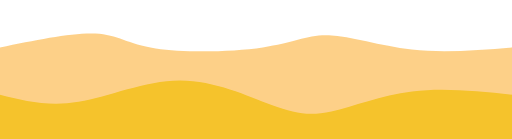
t = 0.00 s
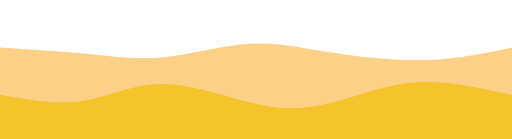
t = 0.75 s
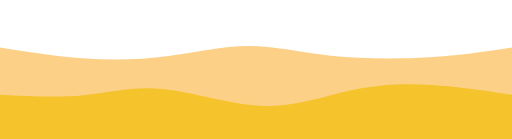
t = 1.25 s
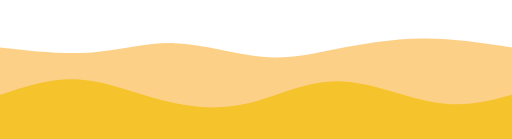
t = 2.00 s
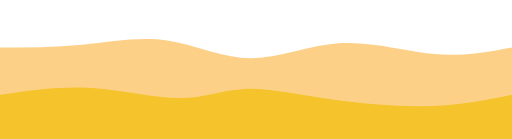
t = 2.75 s
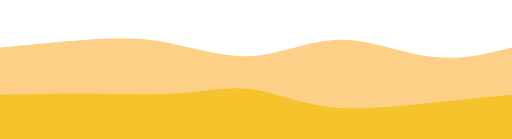
t = 3.25 s

The animated SVG that drew these frames (rendered in a browser with its animation timeline set to each time). Animation: 2 CSS @keyframes rules; one cycle of 4.00 s, repeats indefinitely.

<svg width="100%" height="100%" id="svg" viewBox="0 0 1440 390" xmlns="http://www.w3.org/2000/svg" class="transition duration-300 ease-in-out delay-150"><style>
          .path-0{
            animation:pathAnim-0 4s;
            animation-timing-function: linear;
            animation-iteration-count: infinite;
          }
          @keyframes pathAnim-0{
            0%{
              d: path("M 0,400 C 0,400 0,133 0,133 C 102.01794871794871,112.03333333333333 204.03589743589743,91.06666666666668 268,94 C 331.9641025641026,96.93333333333332 357.874358974359,123.76666666666665 438,136 C 518.125641025641,148.23333333333335 652.4666666666667,145.86666666666667 739,133 C 825.5333333333333,120.13333333333333 864.2589743589743,96.76666666666667 925,99 C 985.7410256410257,101.23333333333333 1068.497435897436,129.06666666666666 1158,139 C 1247.502564102564,148.93333333333334 1343.751282051282,140.96666666666667 1440,133 C 1440,133 1440,400 1440,400 Z");
            }
            25%{
              d: path("M 0,400 C 0,400 0,133 0,133 C 78.6820512820513,146.93846153846152 157.3641025641026,160.87692307692308 236,170 C 314.6358974358974,179.12307692307692 393.22564102564104,183.43076923076922 468,169 C 542.774358974359,154.56923076923078 613.7333333333333,121.4 687,119 C 760.2666666666667,116.6 835.8410256410256,144.96923076923076 927,162 C 1018.1589743589744,179.03076923076924 1124.9025641025642,184.72307692307695 1213,178 C 1301.0974358974358,171.27692307692305 1370.548717948718,152.1384615384615 1440,133 C 1440,133 1440,400 1440,400 Z");
            }
            50%{
              d: path("M 0,400 C 0,400 0,133 0,133 C 89.76153846153849,143.1102564102564 179.52307692307699,153.22051282051282 260,147 C 340.476923076923,140.77948717948718 411.6692307692307,118.22820512820512 492,121 C 572.3307692307693,123.77179487179488 661.8000000000001,151.86666666666667 736,159 C 810.1999999999999,166.13333333333333 869.1307692307691,152.3051282051282 942,138 C 1014.8692307692309,123.6948717948718 1101.676923076923,108.91282051282052 1187,108 C 1272.323076923077,107.08717948717948 1356.1615384615384,120.04358974358973 1440,133 C 1440,133 1440,400 1440,400 Z");
            }
            75%{
              d: path("M 0,400 C 0,400 0,133 0,133 C 72.46923076923076,129.62051282051283 144.93846153846152,126.24102564102564 223,118 C 301.0615384615385,109.75897435897436 384.71538461538466,96.65641025641025 463,111 C 541.2846153846153,125.34358974358975 614.2,167.1333333333333 697,165 C 779.8,162.8666666666667 872.4846153846152,116.81025641025643 966,115 C 1059.5153846153848,113.18974358974357 1153.8615384615384,155.62564102564102 1233,166 C 1312.1384615384616,176.37435897435898 1376.0692307692307,154.6871794871795 1440,133 C 1440,133 1440,400 1440,400 Z");
            }
            100%{
              d: path("M 0,400 C 0,400 0,133 0,133 C 102.01794871794871,112.03333333333333 204.03589743589743,91.06666666666668 268,94 C 331.9641025641026,96.93333333333332 357.874358974359,123.76666666666665 438,136 C 518.125641025641,148.23333333333335 652.4666666666667,145.86666666666667 739,133 C 825.5333333333333,120.13333333333333 864.2589743589743,96.76666666666667 925,99 C 985.7410256410257,101.23333333333333 1068.497435897436,129.06666666666666 1158,139 C 1247.502564102564,148.93333333333334 1343.751282051282,140.96666666666667 1440,133 C 1440,133 1440,400 1440,400 Z");
            }
          }</style><path d="M 0,400 C 0,400 0,133 0,133 C 102.01794871794871,112.03333333333333 204.03589743589743,91.06666666666668 268,94 C 331.9641025641026,96.93333333333332 357.874358974359,123.76666666666665 438,136 C 518.125641025641,148.23333333333335 652.4666666666667,145.86666666666667 739,133 C 825.5333333333333,120.13333333333333 864.2589743589743,96.76666666666667 925,99 C 985.7410256410257,101.23333333333333 1068.497435897436,129.06666666666666 1158,139 C 1247.502564102564,148.93333333333334 1343.751282051282,140.96666666666667 1440,133 C 1440,133 1440,400 1440,400 Z" stroke="none" stroke-width="0" fill="#fca61f" fill-opacity="0.53" class="transition-all duration-300 ease-in-out delay-150 path-0"></path><style>
          .path-1{
            animation:pathAnim-1 4s;
            animation-timing-function: linear;
            animation-iteration-count: infinite;
          }
          @keyframes pathAnim-1{
            0%{
              d: path("M 0,400 C 0,400 0,266 0,266 C 68.10256410256412,283.07179487179485 136.20512820512823,300.14358974358976 221,286 C 305.79487179487177,271.85641025641024 407.2820512820514,226.49743589743588 505,226 C 602.7179487179486,225.50256410256412 696.6666666666666,269.8666666666667 764,295 C 831.3333333333334,320.1333333333333 872.0512820512821,326.0358974358974 932,313 C 991.9487179487179,299.9641025641026 1071.128205128205,267.9897435897436 1159,257 C 1246.871794871795,246.0102564102564 1343.4358974358975,256.0051282051282 1440,266 C 1440,266 1440,400 1440,400 Z");
            }
            25%{
              d: path("M 0,400 C 0,400 0,266 0,266 C 83.85384615384615,279.67435897435894 167.7076923076923,293.34871794871793 239,282 C 310.2923076923077,270.65128205128207 369.02307692307704,234.27948717948718 456,239 C 542.976923076923,243.72051282051282 658.1999999999999,289.53333333333336 754,300 C 849.8000000000001,310.46666666666664 926.1769230769232,285.58717948717947 995,263 C 1063.8230769230768,240.41282051282053 1125.0923076923075,220.11794871794874 1198,221 C 1270.9076923076925,221.88205128205126 1355.4538461538464,243.94102564102565 1440,266 C 1440,266 1440,400 1440,400 Z");
            }
            50%{
              d: path("M 0,400 C 0,400 0,266 0,266 C 73.32820512820513,241.88461538461536 146.65641025641025,217.76923076923075 224,223 C 301.34358974358975,228.23076923076925 382.7025641025641,262.8076923076923 462,283 C 541.2974358974359,303.1923076923077 618.5333333333334,309 698,290 C 777.4666666666666,271 859.1641025641024,227.1923076923077 950,228 C 1040.8358974358976,228.8076923076923 1140.8102564102564,274.2307692307692 1224,288 C 1307.1897435897436,301.7692307692308 1373.5948717948718,283.88461538461536 1440,266 C 1440,266 1440,400 1440,400 Z");
            }
            75%{
              d: path("M 0,400 C 0,400 0,266 0,266 C 89.64358974358973,257.7282051282051 179.28717948717946,249.45641025641027 270,255 C 360.71282051282054,260.54358974358973 452.49487179487176,279.90256410256404 519,273 C 585.5051282051282,266.09743589743596 626.7333333333333,232.9333333333334 688,236 C 749.2666666666667,239.0666666666666 830.5717948717947,278.36410256410255 924,296 C 1017.4282051282053,313.63589743589745 1122.9794871794873,309.6102564102564 1211,301 C 1299.0205128205127,292.3897435897436 1369.5102564102563,279.1948717948718 1440,266 C 1440,266 1440,400 1440,400 Z");
            }
            100%{
              d: path("M 0,400 C 0,400 0,266 0,266 C 68.10256410256412,283.07179487179485 136.20512820512823,300.14358974358976 221,286 C 305.79487179487177,271.85641025641024 407.2820512820514,226.49743589743588 505,226 C 602.7179487179486,225.50256410256412 696.6666666666666,269.8666666666667 764,295 C 831.3333333333334,320.1333333333333 872.0512820512821,326.0358974358974 932,313 C 991.9487179487179,299.9641025641026 1071.128205128205,267.9897435897436 1159,257 C 1246.871794871795,246.0102564102564 1343.4358974358975,256.0051282051282 1440,266 C 1440,266 1440,400 1440,400 Z");
            }
          }</style><path d="M 0,400 C 0,400 0,266 0,266 C 68.10256410256412,283.07179487179485 136.20512820512823,300.14358974358976 221,286 C 305.79487179487177,271.85641025641024 407.2820512820514,226.49743589743588 505,226 C 602.7179487179486,225.50256410256412 696.6666666666666,269.8666666666667 764,295 C 831.3333333333334,320.1333333333333 872.0512820512821,326.0358974358974 932,313 C 991.9487179487179,299.9641025641026 1071.128205128205,267.9897435897436 1159,257 C 1246.871794871795,246.0102564102564 1343.4358974358975,256.0051282051282 1440,266 C 1440,266 1440,400 1440,400 Z" stroke="none" stroke-width="0" fill="#f5c32c" fill-opacity="1" class="transition-all duration-300 ease-in-out delay-150 path-1"></path></svg>
